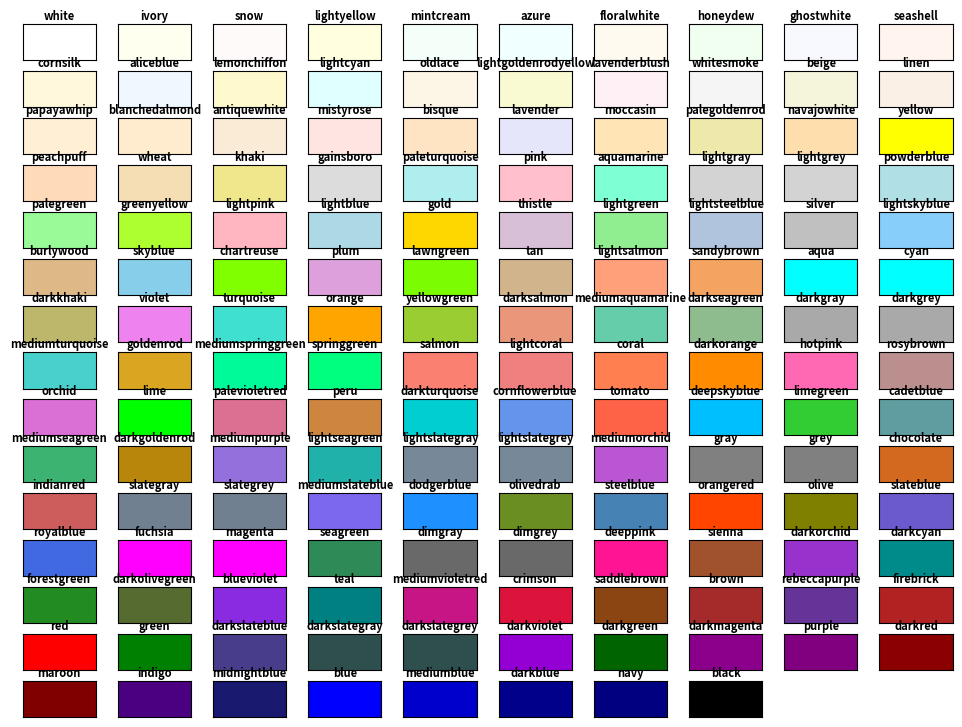

Source code (Python):
import matplotlib.pyplot as plt
import matplotlib.colors as mcolors
import numpy as np

def get_brightness(color):
    # Calculate the perceived brightness of the color using the luminance formula
    r, g, b = mcolors.to_rgb(color)
    return 0.299 * r + 0.587 * g + 0.114 * b

def visualize_colors():
    color_names = list(mcolors.CSS4_COLORS.keys())
    color_values = [mcolors.to_rgb(color) for color in color_names]

    # Sort colors by brightness
    sorted_colors = sorted(zip(color_names, color_values), key=lambda x: get_brightness(x[1]), reverse=True)
    color_names, color_values = zip(*sorted_colors)

    num_colors = len(color_names)
    cols = 10  # Number of columns
    rows = num_colors // cols + (num_colors % cols > 0)

    fig, axes = plt.subplots(rows, cols, figsize=(12, rows * 0.6))
    fig.subplots_adjust(hspace=0.3, wspace=0.3)

    for ax, name, value in zip(axes.flat, color_names, color_values):
        ax.add_patch(plt.Rectangle((0, 0), 1, 1, color=value))
        ax.text(0.5, 1.05, name, ha='center', va='bottom', fontsize=8, fontweight='bold', transform=ax.transAxes)
        ax.set_xticks([])
        ax.set_yticks([])
        ax.set_xlim(0, 1)
        ax.set_ylim(0, 1)

    for ax in axes.flat[num_colors:]:
        ax.axis('off')

    plt.show()

visualize_colors()
